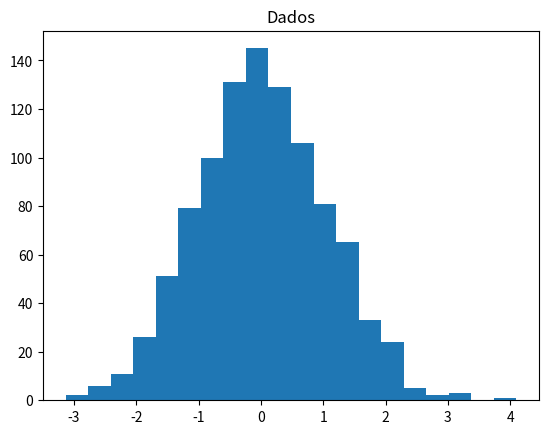
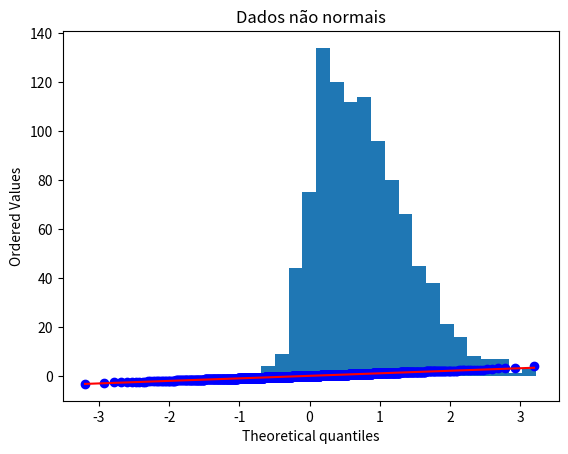
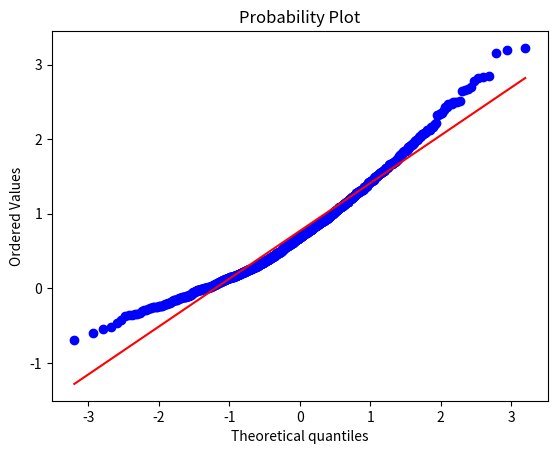

These charts were generated, in order, by the following Python code:
from scipy import stats
from scipy.stats import norm, skewnorm
import matplotlib.pyplot as plt
#Criação de uma variavel com dados, em uma distribuição normal  com a função rvs(1000 elementos)
dados = norm.rvs(size=1000)
print(dados)
# Tamanho dos dados
tamanho = len(dados)
print(tamanho)
#histograma
plt.hist(dados, bins = 20)
plt.title('Dados')
plt.show()

#Geração de grafico para verificar se a distribuição é normal
fig, ax = plt.subplots()
stats.probplot(dados, fit=True, plot=ax)
plt.show()

#teste de shapiro(teste de hipotese)
#segundo o argumento é o valor de p, não há como rejeitar a hipotese nula.
#Interpretação do valor-p (p-value):
# p > 0,05 → Aceita a hipótese nula (Os dados são normalmente distribuídos).
# p ≤ 0,05 → Rejeita a hipótese nula (Os dados não são normalmente distribuídos).
shapiro = stats.shapiro(dados)
print(shapiro)


#Dados não Normais

dados2 = skewnorm.rvs(4, size=1000)
print(dados)
#histograma
plt.hist(dados2, bins=20)
plt.title('Dados não normais')
plt.show()
#Geração de grafico para verificar se a distribuição é normal
fig, ax = plt.subplots()
stats.probplot(dados2, fit=True, plot=ax)
plt.show()
#teste de shapiro(teste de hipotese)
#segundo o argumento é o valor de p, não há como rejeitar a hipotese nula.
#Interpretação do valor-p (p-value):
# p > 0,05 → Aceita a hipótese nula (Os dados são normalmente distribuídos).
# p ≤ 0,05 → Rejeita a hipótese nula (Os dados não são normalmente distribuídos).
shapiro1 = stats.shapiro(dados2)
print(shapiro1)